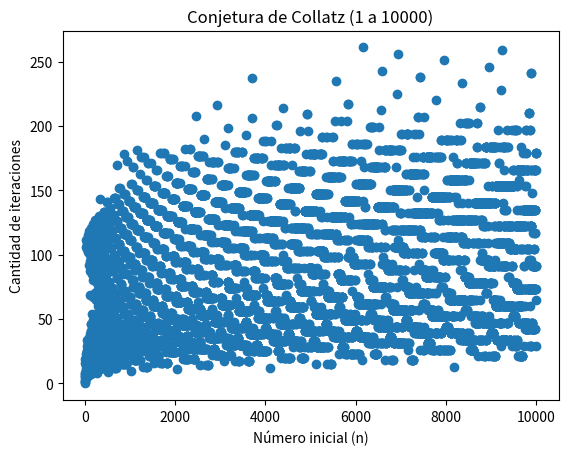

Generate this figure with matplotlib:
import matplotlib.pyplot as plt

# Función que calcula los pasos de Collatz hasta llegar a 1
def collatz_steps(n):
    pasos = 0
    while n != 1:
        if n % 2 == 0:
            n = n // 2
        else:
            n = 3 * n + 1
        pasos += 1
    return pasos

# Listas para graficar
numeros = []
iteraciones = []

# Calcular para números del 1 al 10000
for i in range(1, 10001):
    numeros.append(i)
    iteraciones.append(collatz_steps(i))

# Gráfico
plt.figure()
plt.scatter(numeros, iteraciones)
plt.xlabel("Número inicial (n)")
plt.ylabel("Cantidad de iteraciones")
plt.title("Conjetura de Collatz (1 a 10000)")
plt.show()
